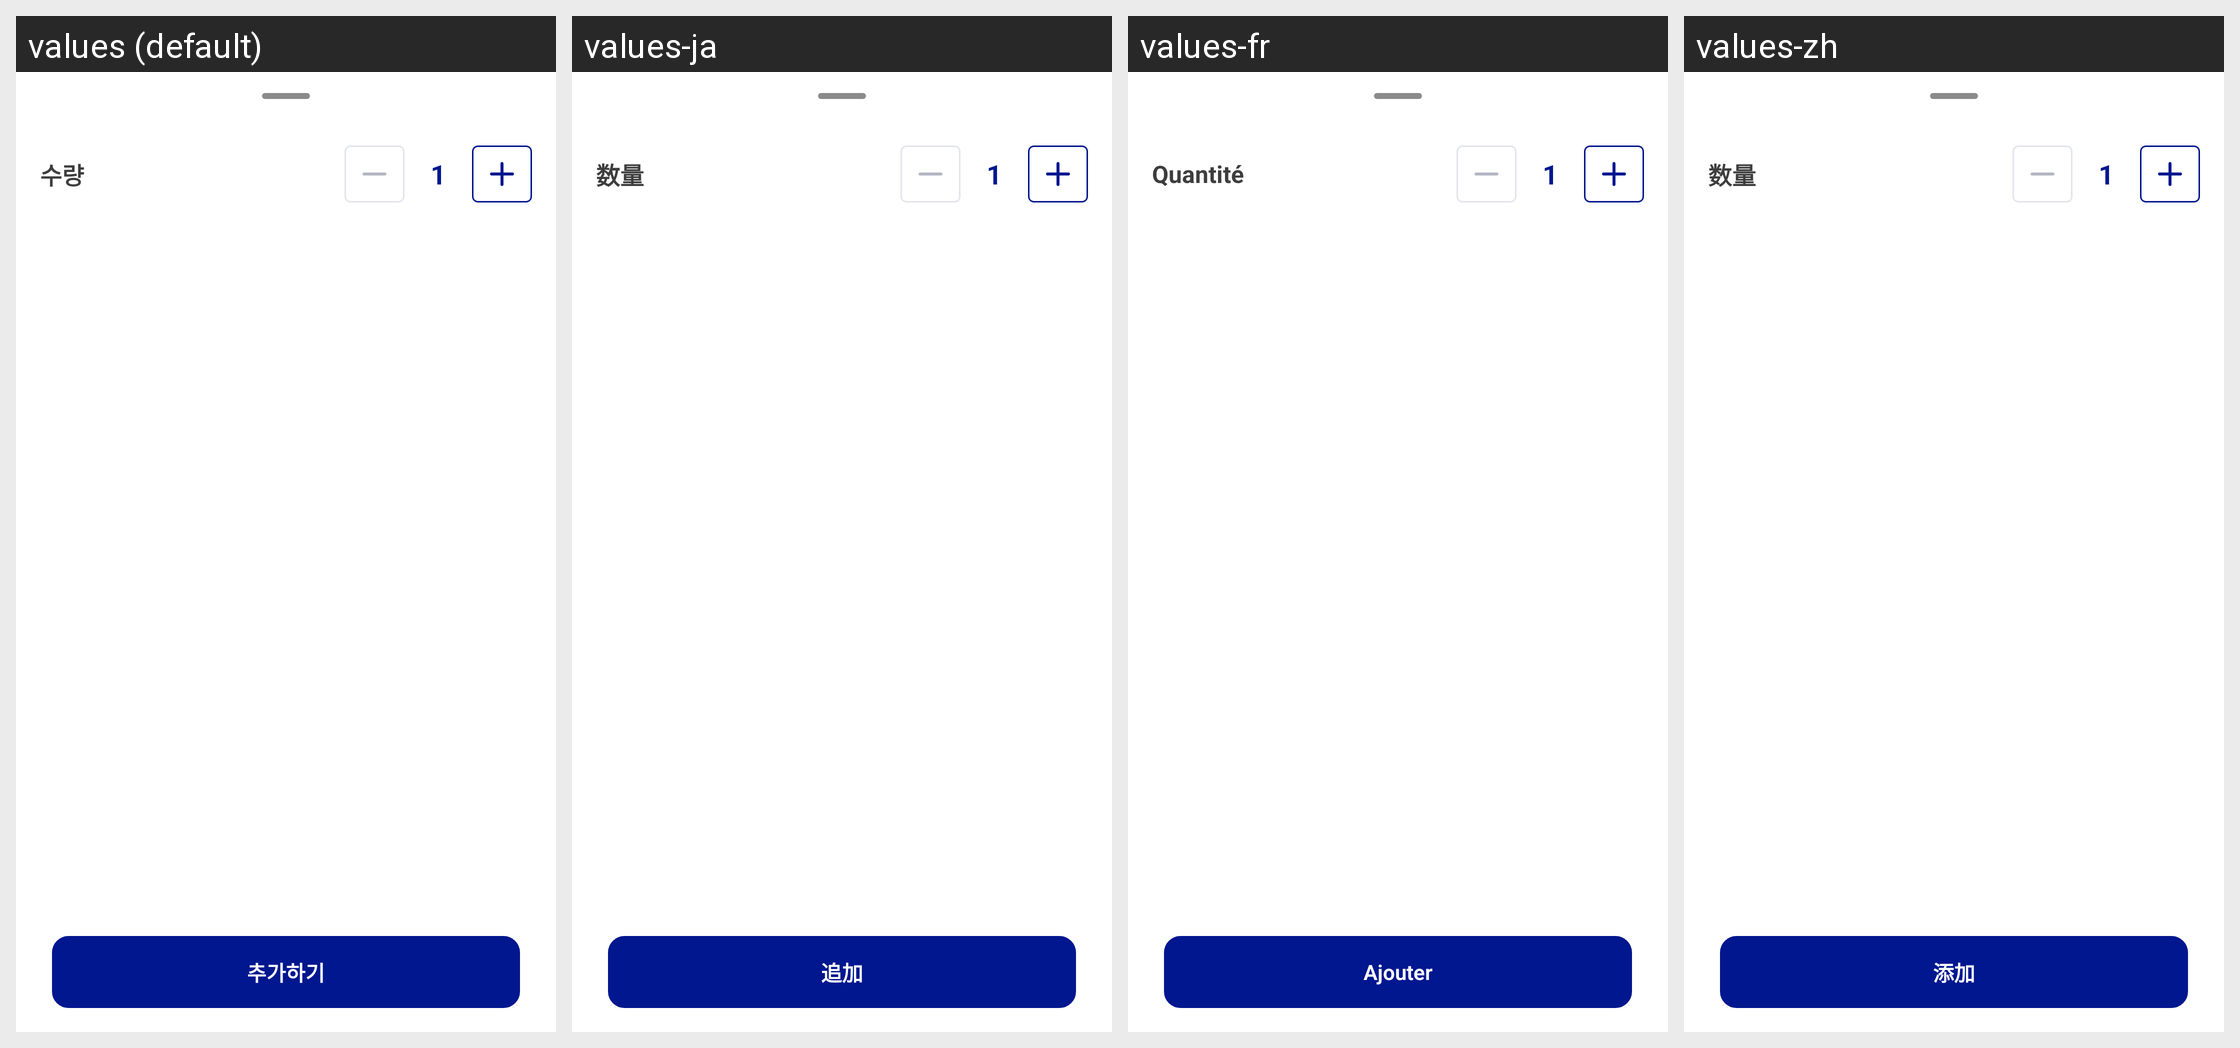

This grid shows one Android layout under several languages. Give, for every string resource on the screen, its name, the default text and each shown locale's text.
Android screen res/layout/slide_camera_count_.xml rendered under 4 locales, left to right: values (default), values-ja, values-fr, values-zh. Device: Nexus 5 (rendered at 1080×1920; each locale shown at half size, 540×960, under a caption strip naming it); theme Theme.MoneyChanger.
Other locales in the repository, not shown: values-en.
Strings drawn on this screen, with the default value and each locale's value (text and hints the layout hard-codes, and strings that could not be matched under every locale, appear in the picture but are not listed):

count
  values: 수량
  values-ja: 数量
  values-fr: Quantité
  values-zh: 数量

num
  values: 1
  values-ja: 1  [not translated; the default value is used]
  values-fr: 1  [not translated; the default value is used]
  values-zh: 1  [not translated; the default value is used]

add
  values: 추가하기
  values-ja: 追加
  values-fr: Ajouter
  values-zh: 添加
